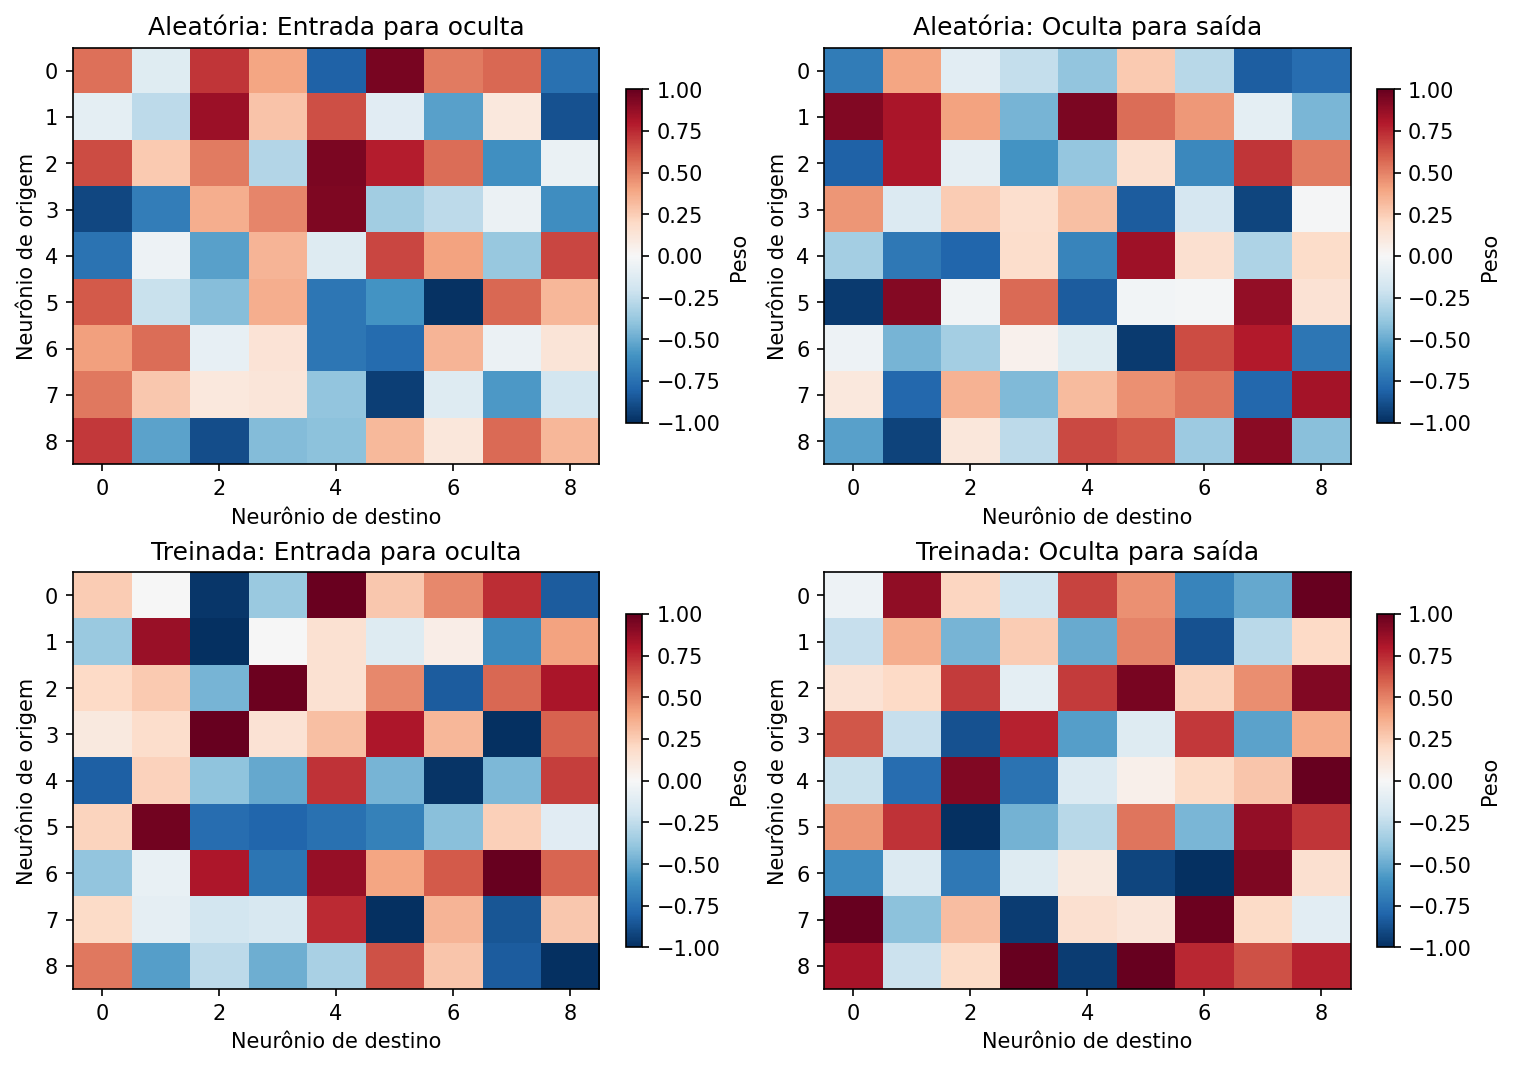

The file beside this chart, header and first rows:
parametro, aleatoria, treinada
1, 0.5479, 0.2548
2, -0.1222, -0.00492
3, 0.7172, -0.9761
4, 0.3947, -0.3746
5, -0.8116, 0.9897
6, 0.9512, 0.2699
7, 0.5223, 0.4811
8, 0.5721, 0.7373
9, -0.7438, -0.8322
10, -0.09923, -0.3722
11, -0.2584, 0.8667
12, 0.8535, -1.0
13, 0.2877, -0.005547
14, 0.6455, 0.1532
15, -0.1132, -0.1302
16, -0.5455, 0.06829
17, 0.1092, -0.6334
18, -0.8724, 0.4051
19, 0.6553, 0.1991
20, 0.2633, 0.2637
21, 0.5162, -0.4622
22, -0.2909, 0.9824
23, 0.9414, 0.1524
24, 0.7862, 0.4779
25, 0.5568, -0.8316
26, -0.6107, 0.5747
27, -0.06656, 0.813
28, -0.9124, 0.09858
29, -0.6914, 0.1783
30, 0.3661, 1.0
31, 0.4895, 0.1416
32, 0.935, 0.3047
33, -0.3483, 0.8115
34, -0.2591, 0.3311
35, -0.06089, -0.9955
36, -0.6211, 0.5898
37, -0.7402, -0.8167
38, -0.04859, 0.2269
39, -0.5462, -0.404
40, 0.3396, -0.5083
41, -0.1257, 0.721
42, 0.6654, -0.4684
43, 0.4005, -0.9781
44, -0.3753, -0.446
45, 0.6645, 0.6876
46, 0.6095, 0.2247
47, -0.225, 0.9617
48, -0.4233, -0.7627
49, 0.365, -0.7898
50, -0.7205, -0.7426
51, -0.6002, -0.6751
52, -0.9853, -0.4151
53, 0.5738, 0.2355
54, 0.3297, -0.1171
55, 0.4103, -0.3926
56, 0.5615, -0.07587
57, -0.08217, 0.8105
58, 0.1375, -0.7329
59, -0.7204, 0.8748
60, -0.7709, 0.3948
... 120 more rows
